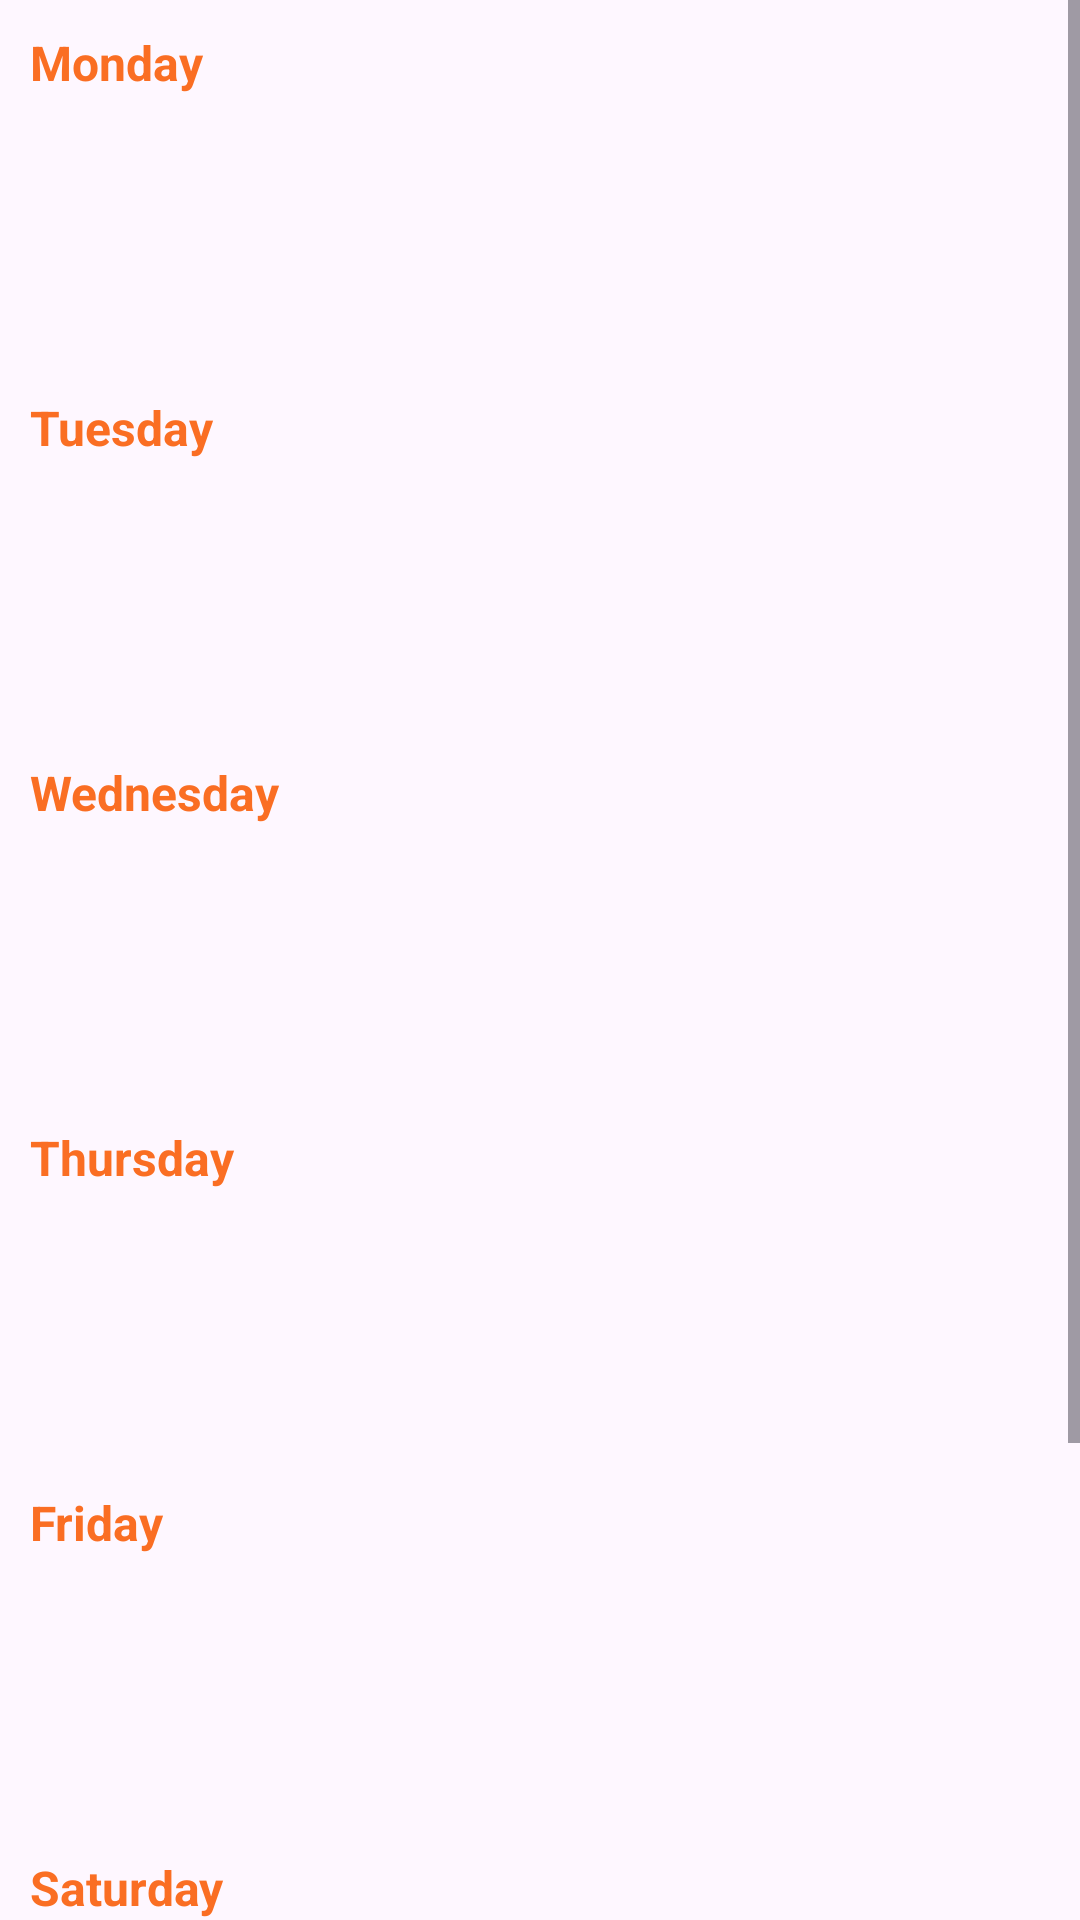

Android layout source for this screen:
<!-- AndroidManifest.xml: application theme Theme.MyWeekly_app -->
<!-- res/layout/fragment_my_weekly.xml -->
<?xml version="1.0" encoding="utf-8"?>
<RelativeLayout xmlns:android="http://schemas.android.com/apk/res/android"
    xmlns:tools="http://schemas.android.com/tools"
    android:layout_width="match_parent"
    android:layout_height="match_parent"
    tools:context=".fragment.MyWeeklyFragment">

    <ScrollView
        android:layout_width="match_parent"
        android:layout_height="match_parent">

        <LinearLayout
            android:layout_width="match_parent"
            android:layout_height="wrap_content"
            android:orientation="vertical">


            
            <TextView
                android:layout_width="match_parent"
                android:layout_height="wrap_content"
                android:id="@+id/day1"
                android:layout_margin="10dp"
                android:textStyle="bold"
                android:textColor="#FA6E23"
                android:textSize="16dp"
                android:text="Monday"/>

            <HorizontalScrollView
                android:layout_width="match_parent"
                android:layout_height="match_parent"
                android:layout_marginHorizontal="10dp"
                android:backgroundTint="#5c5a59">

                <LinearLayout
                    android:id="@+id/monView"
                    android:layout_width="match_parent"
                    android:layout_height="80dp"
                    android:background="#5c5a59"
                    android:layout_below="@+id/day1"
                    android:orientation="horizontal">

                </LinearLayout>
            </HorizontalScrollView>


            
            <TextView
                android:layout_width="match_parent"
                android:layout_height="wrap_content"
                android:id="@+id/day2"
                android:layout_below="@+id/monView"
                android:layout_margin="10dp"
                android:textStyle="bold"
                android:textColor="#FA6E23"
                android:textSize="16dp"
                android:text="Tuesday"/>

            <HorizontalScrollView
                android:layout_width="match_parent"
                android:layout_height="match_parent"
                android:layout_marginHorizontal="10dp"
                android:backgroundTint="#5c5a59">

                <LinearLayout
                    android:id="@+id/tueView"
                    android:layout_width="match_parent"
                    android:layout_height="80dp"
                    android:background="#5c5a59"
                    android:layout_below="@+id/day2"
                    android:orientation="horizontal">


                </LinearLayout>
            </HorizontalScrollView>


            
            <TextView
                android:layout_width="match_parent"
                android:layout_height="wrap_content"
                android:id="@+id/day3"
                android:layout_below="@+id/wedView"
                android:layout_margin="10dp"
                android:textStyle="bold"
                android:textColor="#FA6E23"
                android:textSize="16dp"
                android:text="Wednesday"/>

            <HorizontalScrollView
                android:layout_width="match_parent"
                android:layout_height="match_parent"
                android:layout_marginHorizontal="10dp"
                android:backgroundTint="#5c5a59">

                <LinearLayout
                    android:id="@+id/wedView"
                    android:layout_width="match_parent"
                    android:layout_height="80dp"
                    android:background="#5c5a59"
                    android:layout_below="@+id/day2"
                    android:orientation="horizontal">


                </LinearLayout>
            </HorizontalScrollView>


            
            <TextView
                android:layout_width="match_parent"
                android:layout_height="wrap_content"
                android:id="@+id/day4"
                android:layout_below="@+id/wedView"
                android:layout_margin="10dp"
                android:textStyle="bold"
                android:textColor="#FA6E23"
                android:textSize="16dp"
                android:text="Thursday"/>

            <HorizontalScrollView
                android:layout_width="match_parent"
                android:layout_height="match_parent"
                android:layout_marginHorizontal="10dp"
                android:backgroundTint="#5c5a59">

                <LinearLayout
                    android:id="@+id/thuView"
                    android:layout_width="match_parent"
                    android:layout_height="80dp"
                    android:background="#5c5a59"
                    android:layout_below="@+id/day2"
                    android:orientation="horizontal">


                </LinearLayout>
            </HorizontalScrollView>


            
            <TextView
                android:layout_width="match_parent"
                android:layout_height="wrap_content"
                android:id="@+id/day5"
                android:layout_below="@+id/thuView"
                android:layout_margin="10dp"
                android:textStyle="bold"
                android:textColor="#FA6E23"
                android:textSize="16dp"
                android:text="Friday"/>

            <HorizontalScrollView
                android:layout_width="match_parent"
                android:layout_height="match_parent"
                android:layout_marginHorizontal="10dp"
                android:backgroundTint="#5c5a59">

                <LinearLayout
                    android:id="@+id/friView"
                    android:layout_width="match_parent"
                    android:layout_height="80dp"
                    android:background="#5c5a59"
                    android:layout_below="@+id/day2"
                    android:orientation="horizontal">


                </LinearLayout>
            </HorizontalScrollView>


            
            <TextView
                android:layout_width="match_parent"
                android:layout_height="wrap_content"
                android:id="@+id/day6"
                android:layout_below="@+id/friView"
                android:layout_margin="10dp"
                android:textStyle="bold"
                android:textColor="#FA6E23"
                android:textSize="16dp"
                android:text="Saturday"/>


            
            <HorizontalScrollView
                android:layout_width="match_parent"
                android:layout_height="match_parent"
                android:layout_marginHorizontal="10dp"
                android:backgroundTint="#5c5a59">

                <LinearLayout
                    android:id="@+id/satView"
                    android:layout_width="match_parent"
                    android:layout_height="80dp"
                    android:layout_below="@+id/day2"
                    android:background="#5c5a59"
                    android:orientation="horizontal">


                </LinearLayout>
            </HorizontalScrollView>

            <TextView
                android:layout_width="match_parent"
                android:layout_height="wrap_content"
                android:id="@+id/day7"
                android:layout_below="@+id/satView"
                android:layout_margin="10dp"
                android:textStyle="bold"
                android:textColor="#FA6E23"
                android:textSize="16dp"
                android:text="Sunday"/>

            <HorizontalScrollView
                android:layout_width="match_parent"
                android:layout_height="match_parent"
                android:layout_marginHorizontal="10dp"
                android:backgroundTint="#5c5a59">

                <LinearLayout
                    android:id="@+id/sunView"
                    android:layout_width="match_parent"
                    android:layout_height="80dp"
                    android:background="#5c5a59"
                    android:layout_below="@+id/day2"
                    android:orientation="horizontal">


                </LinearLayout>

            </HorizontalScrollView>

        </LinearLayout>

    </ScrollView>

</RelativeLayout>
<!-- resources referenced by this layout -->
<resources>
  <style name="Theme.MyWeekly_app" parent="Base.Theme.MyWeekly_app" />
  <style name="Base.Theme.MyWeekly_app" parent="Theme.Material3.DayNight.NoActionBar">
          
          
      </style>
</resources>
